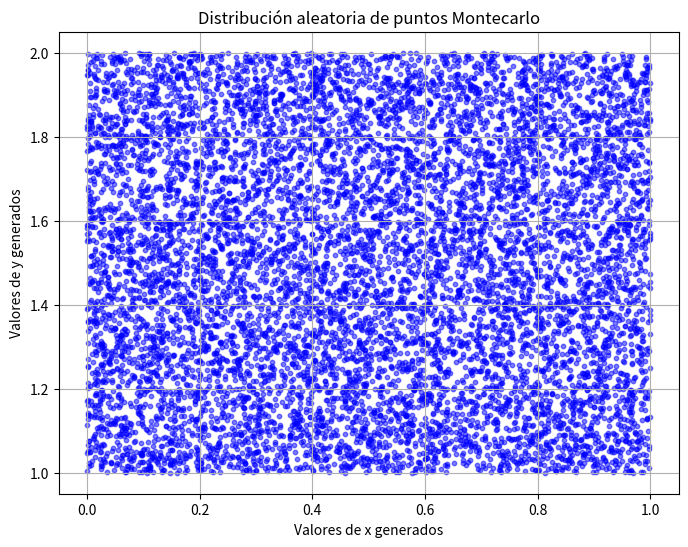

Python code for this plot:

import numpy as np
import scipy.integrate as spi
import matplotlib.pyplot as plt
 
# Establecer una semilla para reproducibilidad
np.random.seed(0)
 
# Definir la función a integrar
def funcion(x, y):
    return np.exp(2*x - y)  # Ejemplo: función gaussiana
 
# Límites de integración
x_min, x_max = 0, 1
y_min, y_max = 1, 2
 
# Número de puntos aleatorios para Montecarlo
N = 10000  # Reducido para mejor visualización en la gráfica
 
# Generar puntos aleatorios dentro del dominio
x_random = np.random.uniform(x_min, x_max, N)
y_random = np.random.uniform(y_min, y_max, N)
 
# Evaluar la función en los puntos aleatorios
valores = funcion(x_random, y_random)
 
# Calcular el área del dominio
area = (x_max - x_min) * (y_max - y_min)
 
# Estimar la integral con Montecarlo
integral_montecarlo = area * np.mean(valores)
 
# Calcular la integral con cuadratura de Gauss
integral_exacta_nquad, _ = spi.nquad(funcion, [[x_min, x_max], [y_min, y_max]])
 
# Cálculos estadísticos
media = np.mean(valores)
varianza = np.var(valores, ddof=1)  # Varianza muestral (ddof=1 para muestra)
desviacion_estandar = np.std(valores, ddof=1)  # Desviación estándar muestral
error_estandar = desviacion_estandar / np.sqrt(N)  # Error estándar
 
# Intervalo de confianza al 95%
z_score = 1.96  # Aproximación para nivel de confianza 95%
intervalo_confianza = (integral_montecarlo - z_score * error_estandar,
                       integral_montecarlo + z_score * error_estandar)
 
# Encontrar valores mínimo y máximo generados para x y y
x_min_generated = np.min(x_random)
x_max_generated = np.max(x_random)
y_min_generated = np.min(y_random)
y_max_generated = np.max(y_random)
 
# Imprimir resultados
print(f"Estimación de la integral (Montecarlo): {integral_montecarlo}")
print(f"Valor exacto (Cuadratura de Gauss nquad): {integral_exacta_nquad}")
print(f"Media muestral: {media}")
print(f"Varianza muestral: {varianza}")
print(f"Desviación estándar muestral: {desviacion_estandar}")
print(f"Error estándar: {error_estandar}")
print(f"Intervalo de confianza al 95%: {intervalo_confianza}")
print(f"Valor mínimo generado para x: {x_min_generated}")
print(f"Valor máximo generado para x: {x_max_generated}")
print(f"Valor mínimo generado para y: {y_min_generated}")
print(f"Valor máximo generado para y: {y_max_generated}")
 
# Gráfica de dispersión de los puntos aleatorios generados
plt.figure(figsize=(8, 6))
plt.scatter(x_random, y_random, s=10, alpha=0.5, color='blue')
plt.xlabel("Valores de x generados")
plt.ylabel("Valores de y generados")
plt.title("Distribución aleatoria de puntos Montecarlo")
plt.grid(True)
plt.show()
 